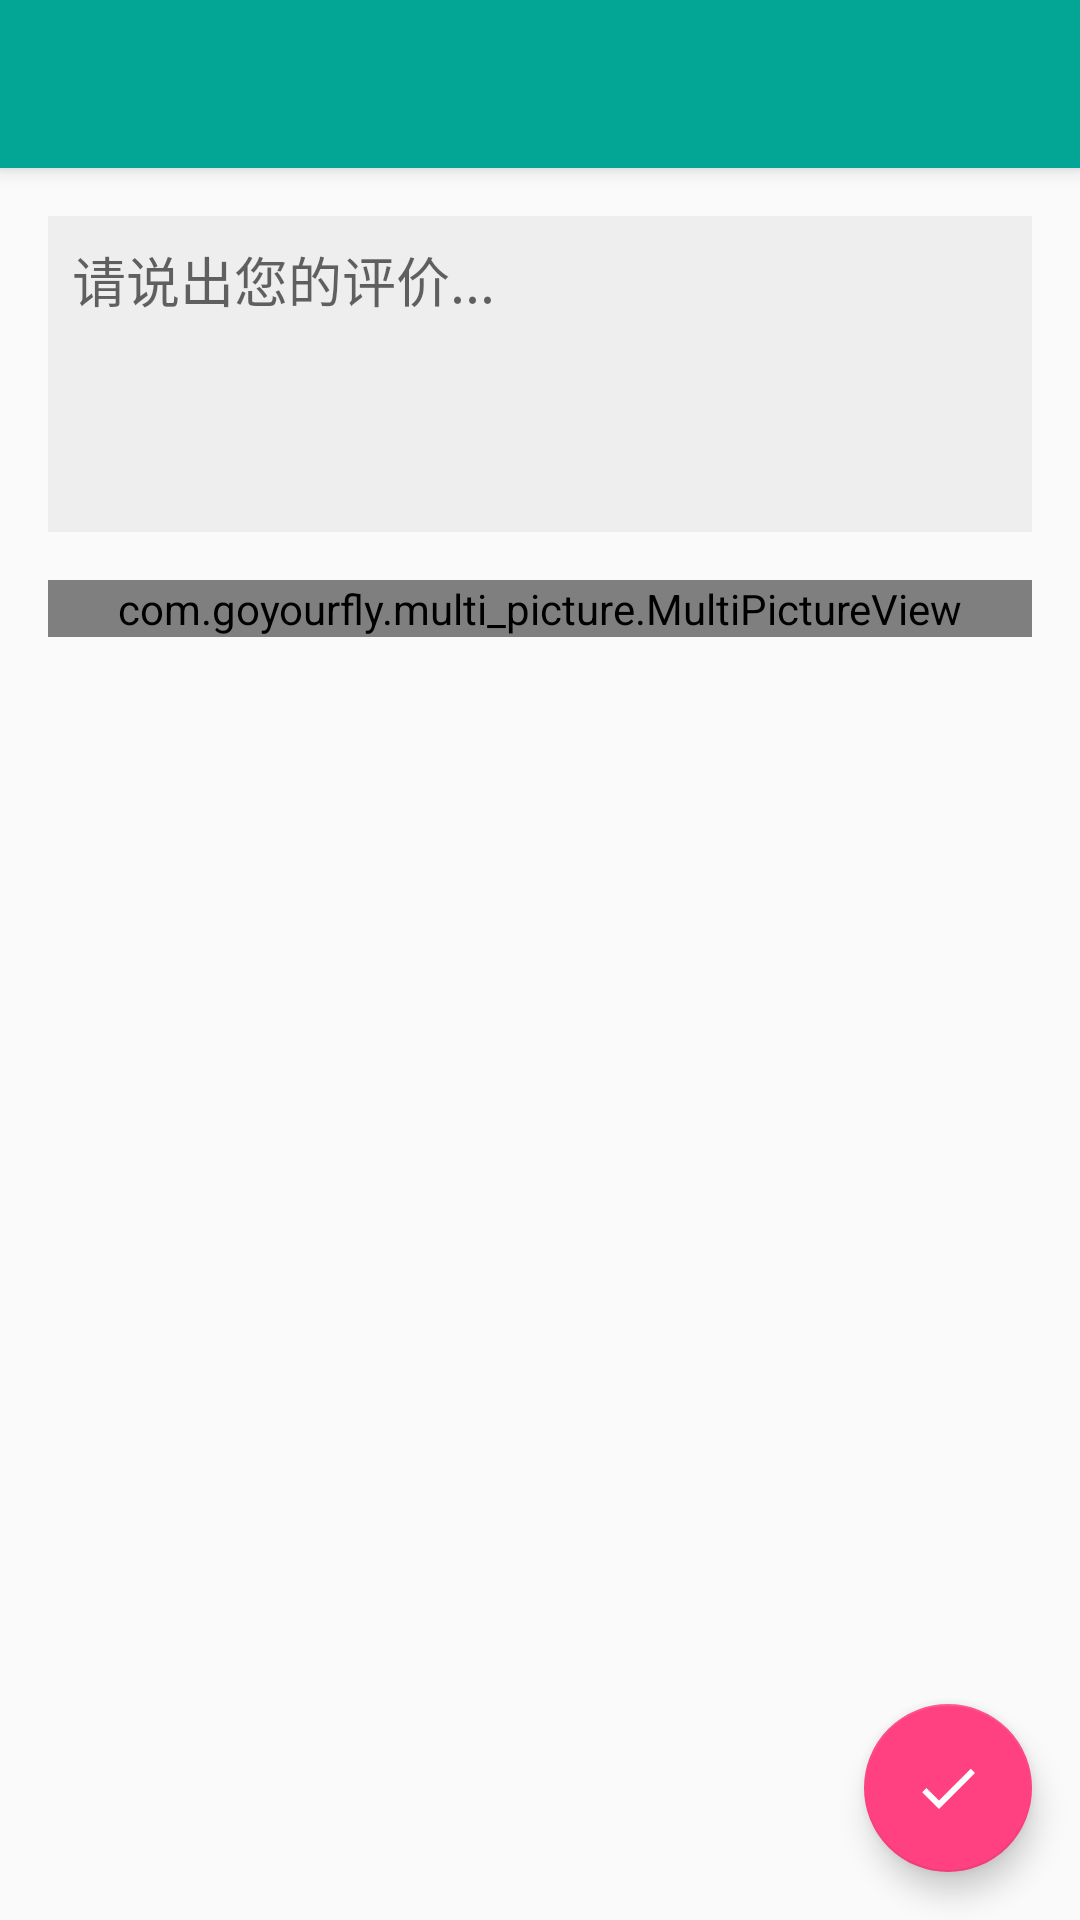

Reconstruct the res/layout file that produces this screen, plus the resources it refers to.
<!-- AndroidManifest.xml: application theme AppTheme -->
<!-- res/layout/publish_evaluate.xml -->
<?xml version="1.0" encoding="utf-8"?>
<android.support.design.widget.CoordinatorLayout xmlns:android="http://schemas.android.com/apk/res/android"
    xmlns:app="http://schemas.android.com/apk/res-auto"
    xmlns:tools="http://schemas.android.com/tools"
    android:layout_width="match_parent"
    android:layout_height="match_parent"
    tools:context="com.zzu.luanchuan.activity.PublishEvaluate">

    <android.support.design.widget.AppBarLayout
        android:layout_width="match_parent"
        android:layout_height="wrap_content"
        android:theme="@style/toobar_theme">
        

        <android.support.v7.widget.Toolbar
            android:id="@+id/toolbar"
            android:layout_width="match_parent"
            android:layout_height="?android:attr/actionBarSize"
            android:background="?android:attr/actionBarSize"
            android:fitsSystemWindows="true"
            android:minHeight="?android:attr/actionBarSize"
            app:layout_collapseMode="pin"
            app:popupTheme="@style/ThemeOverlay.AppCompat.Light">

        </android.support.v7.widget.Toolbar>
    </android.support.design.widget.AppBarLayout>

    <include layout="@layout/add_item" />

    <android.support.design.widget.FloatingActionButton
        android:id="@+id/fab"

        android:layout_width="wrap_content"
        android:layout_height="wrap_content"
        android:layout_gravity="bottom|end"
        android:layout_margin="@dimen/fab_margin"

        app:srcCompat="@drawable/done"
        tools:ignore="VectorDrawableCompat">

    </android.support.design.widget.FloatingActionButton>
</android.support.design.widget.CoordinatorLayout>
<!-- res/layout/add_item.xml (included above) -->
<?xml version="1.0" encoding="utf-8"?>
<LinearLayout xmlns:android="http://schemas.android.com/apk/res/android"
    xmlns:app="http://schemas.android.com/apk/res-auto"
    xmlns:tools="http://schemas.android.com/tools"
    android:layout_width="match_parent"
    android:layout_height="match_parent"
    android:layout_margin="16dp"
    android:orientation="vertical"
    app:layout_behavior="@string/appbar_scrolling_view_behavior"
    tools:showIn="@layout/add_item">

    <EditText
        android:id="@+id/edit_evaluate_content"
        android:layout_width="match_parent"
        android:layout_height="wrap_content"
        android:background="#eee"
        android:hint="@string/evaluate_hint"
        android:gravity="left|top"
        android:inputType="textMultiLine"
        android:minLines="4"
        android:padding="8dp" />


    <com.goyourfly.multi_picture.MultiPictureView
        android:id="@+id/multiple_image"
        android:layout_width="match_parent"
        android:layout_height="wrap_content"
        android:layout_marginTop="16dp"
        app:editable="true"
        app:max="9"
        app:ratio="1"
        app:space="6dp"
        app:span="4" />


</LinearLayout>
<!-- resources referenced by this layout -->
<resources>
  <dimen name="fab_margin">16dp</dimen>
  <!-- drawable done (drawable) -->
  <vector xmlns:android="http://schemas.android.com/apk/res/android"
      android:width="24dp"
      android:height="24dp"
      android:viewportWidth="24.0"
      android:viewportHeight="24.0">
      <path
          android:fillColor="#FFF"
          android:pathData="M9,16.2L4.8,12l-1.4,1.4L9,19 21,7l-1.4,-1.4L9,16.2z"/>
  </vector>
  <string name="evaluate_hint">请说出您的评价...</string>
  <style name="toobar_theme" parent="@style/ThemeOverlay.AppCompat.Dark.ActionBar">
          <item name="colorControlNormal">#ffffff</item>
          <item name="colorPrimary">#03a695</item>
          <item name="colorAccent">@color/colorAccent</item>
      </style>
  <style name="AppTheme" parent="Theme.AppCompat.Light.NoActionBar">
          
          <item name="colorPrimary">@color/colorPrimary</item>
          <item name="colorPrimaryDark">@color/colorPrimaryDark</item>
          <item name="colorAccent">@color/colorAccent</item>
          <item name="toolbarNavigationButtonStyle">@style/myToolbarNavigationButtonStyle</item>
  
      </style>
  <color name="colorAccent">#FF4081</color>
  <color name="colorPrimary">#3F51B5</color>
  <color name="colorPrimaryDark">#303F9F</color>
  <style name="myToolbarNavigationButtonStyle" parent="@style/Widget.AppCompat.Toolbar.Button.Navigation">
          <item name="android:minWidth">40dp</item>
          <item name="android:padding">0dp</item>
          <item name="android:scaleType">centerInside</item>
      </style>
</resources>
